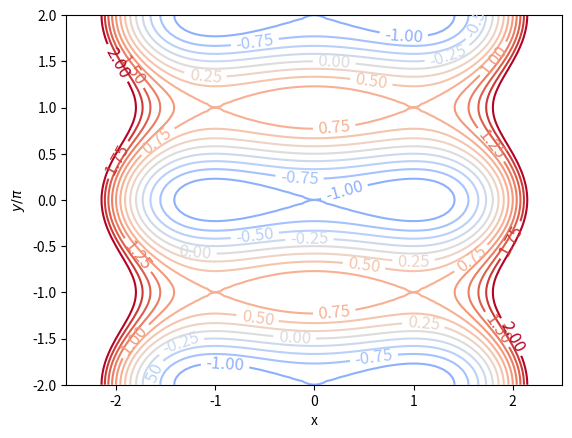

The matplotlib source for this figure: (Note: this script raises an exception after producing the figure.)
from mpl_toolkits.mplot3d import axes3d
import matplotlib.pylab as plt
from matplotlib import cm
from numpy import linspace, sin, cos, pi,meshgrid

plt.ion()
fig = plt.figure()
#ax= fig.add_subplot(111, projection = '3d')
ax= fig.add_subplot(111)

x=linspace(-2.5,2.5,101)
y=linspace(-2,2,101)
X,Y = meshgrid(x,y)
z= -cos(pi*Y)-X**2/2 + X**4/4
V= linspace(-2,2,17)
#ax.contour(X,Y,z)
cset = ax.contour(X, Y, z, V, cmap=cm.coolwarm, stride = 0.1, extend3D = 'true')
ax.clabel(cset, fontsize=12, inline=1)
plt.xlabel('x')
plt.ylabel('$y/\pi$')

raw_input()
